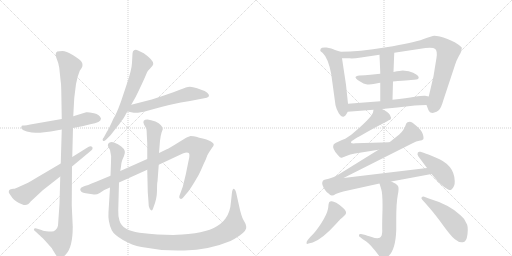
t = 0.00 s
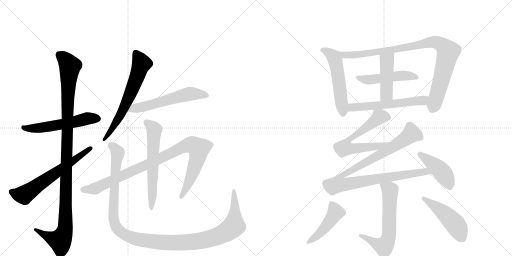
t = 3.08 s
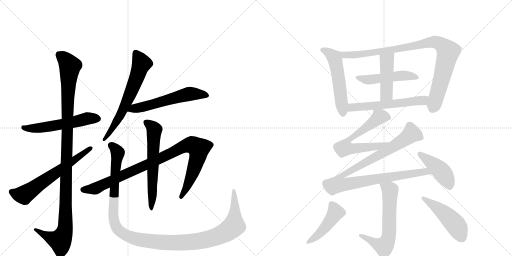
t = 6.15 s
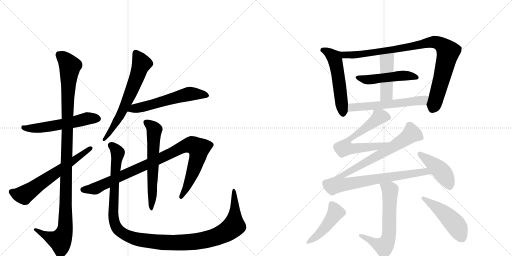
t = 9.23 s
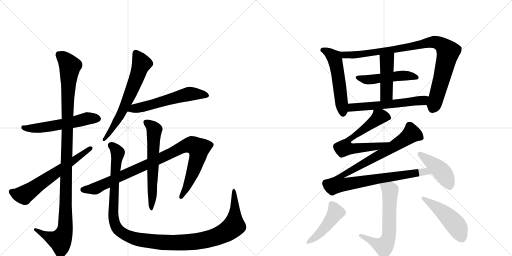
t = 12.31 s
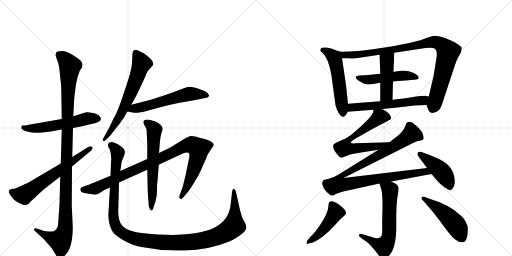
t = 15.38 s

The animated SVG that drew these frames (rendered in a browser with its animation timeline set to each time). Animation: 19 CSS @keyframes rules; one cycle of 15.38 s.

<svg version="1.1" viewBox="0 0 2048 1024" xmlns="http://www.w3.org/2000/svg">
  <g stroke="lightgray" stroke-dasharray="1,1" stroke-width="1" transform="scale(4, 4)">
    <line x1="0" y1="0" x2="256" y2="256"></line>
    <line x1="256" y1="0" x2="0" y2="256"></line>
    <line x1="128" y1="0" x2="128" y2="256"></line>
    <line x1="0" y1="128" x2="256" y2="128"></line>
    <line x1="256" y1="0" x2="512" y2="256"></line>
    <line x1="512" y1="0" x2="256" y2="256"></line>
    <line x1="384" y1="0" x2="384" y2="256"></line>
    <line x1="256" y1="128" x2="512" y2="128"></line>
  </g>
<g transform="scale(1, -1) translate(0, -850)">
   <style type="text/css">
    @keyframes keyframes0 {
      from {
       stroke: black;
       stroke-dashoffset: 560;
       stroke-width: 128;
       }
       65% {
       animation-timing-function: step-end;
       stroke: black;
       stroke-dashoffset: 0;
       stroke-width: 128;
       }
       to {
       stroke: black;
       stroke-width: 1024;
       }
       }
       #make-me-a-hanzi-animation-0 {
         animation: keyframes0 0.705729s both;
         animation-delay: 0.000000s;
         animation-timing-function: linear;
       }
    @keyframes keyframes1 {
      from {
       stroke: black;
       stroke-dashoffset: 1131;
       stroke-width: 128;
       }
       79% {
       animation-timing-function: step-end;
       stroke: black;
       stroke-dashoffset: 0;
       stroke-width: 128;
       }
       to {
       stroke: black;
       stroke-width: 1024;
       }
       }
       #make-me-a-hanzi-animation-1 {
         animation: keyframes1 1.170410s both;
         animation-delay: 0.705729s;
         animation-timing-function: linear;
       }
    @keyframes keyframes2 {
      from {
       stroke: black;
       stroke-dashoffset: 635;
       stroke-width: 128;
       }
       67% {
       animation-timing-function: step-end;
       stroke: black;
       stroke-dashoffset: 0;
       stroke-width: 128;
       }
       to {
       stroke: black;
       stroke-width: 1024;
       }
       }
       #make-me-a-hanzi-animation-2 {
         animation: keyframes2 0.766764s both;
         animation-delay: 1.876139s;
         animation-timing-function: linear;
       }
    @keyframes keyframes3 {
      from {
       stroke: black;
       stroke-dashoffset: 644;
       stroke-width: 128;
       }
       68% {
       animation-timing-function: step-end;
       stroke: black;
       stroke-dashoffset: 0;
       stroke-width: 128;
       }
       to {
       stroke: black;
       stroke-width: 1024;
       }
       }
       #make-me-a-hanzi-animation-3 {
         animation: keyframes3 0.774089s both;
         animation-delay: 2.642904s;
         animation-timing-function: linear;
       }
    @keyframes keyframes4 {
      from {
       stroke: black;
       stroke-dashoffset: 575;
       stroke-width: 128;
       }
       65% {
       animation-timing-function: step-end;
       stroke: black;
       stroke-dashoffset: 0;
       stroke-width: 128;
       }
       to {
       stroke: black;
       stroke-width: 1024;
       }
       }
       #make-me-a-hanzi-animation-4 {
         animation: keyframes4 0.717936s both;
         animation-delay: 3.416992s;
         animation-timing-function: linear;
       }
    @keyframes keyframes5 {
      from {
       stroke: black;
       stroke-dashoffset: 968;
       stroke-width: 128;
       }
       76% {
       animation-timing-function: step-end;
       stroke: black;
       stroke-dashoffset: 0;
       stroke-width: 128;
       }
       to {
       stroke: black;
       stroke-width: 1024;
       }
       }
       #make-me-a-hanzi-animation-5 {
         animation: keyframes5 1.037760s both;
         animation-delay: 4.134928s;
         animation-timing-function: linear;
       }
    @keyframes keyframes6 {
      from {
       stroke: black;
       stroke-dashoffset: 613;
       stroke-width: 128;
       }
       67% {
       animation-timing-function: step-end;
       stroke: black;
       stroke-dashoffset: 0;
       stroke-width: 128;
       }
       to {
       stroke: black;
       stroke-width: 1024;
       }
       }
       #make-me-a-hanzi-animation-6 {
         animation: keyframes6 0.748861s both;
         animation-delay: 5.172689s;
         animation-timing-function: linear;
       }
    @keyframes keyframes7 {
      from {
       stroke: black;
       stroke-dashoffset: 1236;
       stroke-width: 128;
       }
       80% {
       animation-timing-function: step-end;
       stroke: black;
       stroke-dashoffset: 0;
       stroke-width: 128;
       }
       to {
       stroke: black;
       stroke-width: 1024;
       }
       }
       #make-me-a-hanzi-animation-7 {
         animation: keyframes7 1.255859s both;
         animation-delay: 5.921549s;
         animation-timing-function: linear;
       }
    @keyframes keyframes8 {
      from {
       stroke: black;
       stroke-dashoffset: 541;
       stroke-width: 128;
       }
       64% {
       animation-timing-function: step-end;
       stroke: black;
       stroke-dashoffset: 0;
       stroke-width: 128;
       }
       to {
       stroke: black;
       stroke-width: 1024;
       }
       }
       #make-me-a-hanzi-animation-8 {
         animation: keyframes8 0.690267s both;
         animation-delay: 7.177409s;
         animation-timing-function: linear;
       }
    @keyframes keyframes9 {
      from {
       stroke: black;
       stroke-dashoffset: 939;
       stroke-width: 128;
       }
       75% {
       animation-timing-function: step-end;
       stroke: black;
       stroke-dashoffset: 0;
       stroke-width: 128;
       }
       to {
       stroke: black;
       stroke-width: 1024;
       }
       }
       #make-me-a-hanzi-animation-9 {
         animation: keyframes9 1.014160s both;
         animation-delay: 7.867676s;
         animation-timing-function: linear;
       }
    @keyframes keyframes10 {
      from {
       stroke: black;
       stroke-dashoffset: 497;
       stroke-width: 128;
       }
       62% {
       animation-timing-function: step-end;
       stroke: black;
       stroke-dashoffset: 0;
       stroke-width: 128;
       }
       to {
       stroke: black;
       stroke-width: 1024;
       }
       }
       #make-me-a-hanzi-animation-10 {
         animation: keyframes10 0.654460s both;
         animation-delay: 8.881836s;
         animation-timing-function: linear;
       }
    @keyframes keyframes11 {
      from {
       stroke: black;
       stroke-dashoffset: 454;
       stroke-width: 128;
       }
       60% {
       animation-timing-function: step-end;
       stroke: black;
       stroke-dashoffset: 0;
       stroke-width: 128;
       }
       to {
       stroke: black;
       stroke-width: 1024;
       }
       }
       #make-me-a-hanzi-animation-11 {
         animation: keyframes11 0.619466s both;
         animation-delay: 9.536296s;
         animation-timing-function: linear;
       }
    @keyframes keyframes12 {
      from {
       stroke: black;
       stroke-dashoffset: 576;
       stroke-width: 128;
       }
       65% {
       animation-timing-function: step-end;
       stroke: black;
       stroke-dashoffset: 0;
       stroke-width: 128;
       }
       to {
       stroke: black;
       stroke-width: 1024;
       }
       }
       #make-me-a-hanzi-animation-12 {
         animation: keyframes12 0.718750s both;
         animation-delay: 10.155762s;
         animation-timing-function: linear;
       }
    @keyframes keyframes13 {
      from {
       stroke: black;
       stroke-dashoffset: 655;
       stroke-width: 128;
       }
       68% {
       animation-timing-function: step-end;
       stroke: black;
       stroke-dashoffset: 0;
       stroke-width: 128;
       }
       to {
       stroke: black;
       stroke-width: 1024;
       }
       }
       #make-me-a-hanzi-animation-13 {
         animation: keyframes13 0.783040s both;
         animation-delay: 10.874512s;
         animation-timing-function: linear;
       }
    @keyframes keyframes14 {
      from {
       stroke: black;
       stroke-dashoffset: 1033;
       stroke-width: 128;
       }
       77% {
       animation-timing-function: step-end;
       stroke: black;
       stroke-dashoffset: 0;
       stroke-width: 128;
       }
       to {
       stroke: black;
       stroke-width: 1024;
       }
       }
       #make-me-a-hanzi-animation-14 {
         animation: keyframes14 1.090658s both;
         animation-delay: 11.657552s;
         animation-timing-function: linear;
       }
    @keyframes keyframes15 {
      from {
       stroke: black;
       stroke-dashoffset: 437;
       stroke-width: 128;
       }
       59% {
       animation-timing-function: step-end;
       stroke: black;
       stroke-dashoffset: 0;
       stroke-width: 128;
       }
       to {
       stroke: black;
       stroke-width: 1024;
       }
       }
       #make-me-a-hanzi-animation-15 {
         animation: keyframes15 0.605632s both;
         animation-delay: 12.748210s;
         animation-timing-function: linear;
       }
    @keyframes keyframes16 {
      from {
       stroke: black;
       stroke-dashoffset: 628;
       stroke-width: 128;
       }
       67% {
       animation-timing-function: step-end;
       stroke: black;
       stroke-dashoffset: 0;
       stroke-width: 128;
       }
       to {
       stroke: black;
       stroke-width: 1024;
       }
       }
       #make-me-a-hanzi-animation-16 {
         animation: keyframes16 0.761068s both;
         animation-delay: 13.353841s;
         animation-timing-function: linear;
       }
    @keyframes keyframes17 {
      from {
       stroke: black;
       stroke-dashoffset: 459;
       stroke-width: 128;
       }
       60% {
       animation-timing-function: step-end;
       stroke: black;
       stroke-dashoffset: 0;
       stroke-width: 128;
       }
       to {
       stroke: black;
       stroke-width: 1024;
       }
       }
       #make-me-a-hanzi-animation-17 {
         animation: keyframes17 0.623535s both;
         animation-delay: 14.114909s;
         animation-timing-function: linear;
       }
    @keyframes keyframes18 {
      from {
       stroke: black;
       stroke-dashoffset: 484;
       stroke-width: 128;
       }
       61% {
       animation-timing-function: step-end;
       stroke: black;
       stroke-dashoffset: 0;
       stroke-width: 128;
       }
       to {
       stroke: black;
       stroke-width: 1024;
       }
       }
       #make-me-a-hanzi-animation-18 {
         animation: keyframes18 0.643880s both;
         animation-delay: 14.738444s;
         animation-timing-function: linear;
       }
</style>
<path d="M 247 374 L 121 352 Q 102 347 95 348 Q 89 349 87 347 Q 85 342 85 338 Q 85 334 94 329 Q 104 323 127 320 L 142 319 Q 153 318 177 321 L 203 324 L 247 332 L 292 338 L 329 345 L 361 353 Q 404 359 404 376 Q 399 392 376 397 Q 353 402 345 401 L 293 385 L 247 374 Z" fill="lightgray"></path> 
<path d="M 237 579 L 242 531 Q 245 513 245 492 L 247 374 L 247 332 L 243 196 L 241 144 L 238 34 L 232 -52 Q 230 -64 222 -70 Q 215 -76 208 -76 Q 201 -77 185 -75 Q 169 -73 166 -70 L 146 -64 Q 138 -62 136 -66 Q 134 -71 142 -76 L 157 -90 Q 161 -93 178 -110 L 202 -137 Q 209 -144 210 -148 L 225 -172 Q 234 -187 242 -184 Q 250 -182 264 -167 Q 291 -138 291 -57 L 287 28 L 288 184 L 289 222 L 292 338 L 293 385 L 297 458 L 304 514 L 311 544 L 319 567 L 326 577 Q 334 591 326 603 Q 318 614 291 630 Q 264 646 250 646 Q 237 646 229 644 Q 218 638 226 617 Q 235 596 237 579 Z" fill="lightgray"></path> 
<path d="M 243 196 L 141 136 Q 107 115 101 114 L 79 104 Q 58 94 53 95 Q 49 95 40 92 L 36 88 Q 34 82 36 78 L 49 59 Q 59 44 90 32 Q 102 27 114 34 Q 115 36 127 48 L 171 89 L 241 144 L 288 184 L 360 244 Q 374 254 369 262 Q 363 268 353 262 L 289 222 L 243 196 Z" fill="lightgray"></path> 
<path d="M 525 431 L 538 454 Q 542 460 560 498 Q 578 536 587 558 Q 589 565 603 579 L 610 587 Q 621 600 592 624 L 575 637 L 552 648 Q 546 652 538 650 Q 530 648 530 636 L 528 599 Q 527 581 522 563 Q 518 545 494 474 Q 471 402 453 374 Q 437 337 427 322 L 415 300 Q 407 292 413 286 Q 417 284 424 291 L 439 306 Q 443 310 463 336 Q 483 361 487 368 Q 492 372 500 387 Q 508 402 510 404 L 525 431 Z" fill="lightgray"></path> 
<path d="M 607 452 L 525 431 C 496 424 481 410 510 404 L 530 400 Q 549 396 590 407 Q 690 436 760 446 L 827 459 Q 834 461 836 466 Q 837 471 829 479 Q 822 486 802 492 Q 773 503 759 503 Q 746 502 722 492 Q 698 482 656 468 L 607 452 Z" fill="lightgray"></path> 
<path d="M 476 120 L 589 171 L 635 191 L 731 236 Q 749 243 755 238 Q 761 233 754 206 L 743 152 L 731 103 L 720 73 Q 714 59 720 56 Q 724 52 731 58 L 753 84 Q 761 94 778 122 Q 796 150 805 172 Q 814 194 823 212 Q 829 232 837 242 L 849 260 Q 855 266 855 272 Q 855 278 840 286 Q 826 293 811 296 Q 796 299 785 303 Q 775 306 762 306 Q 743 300 738 295 L 720 284 Q 672 254 667 253 L 636 238 L 589 214 L 481 166 L 442 147 L 382 122 Q 348 108 334 104 Q 321 99 321 93 Q 321 80 343 77 Q 366 73 376 72 Q 387 71 399 78 L 417 90 L 440 100 L 476 120 Z" fill="lightgray"></path> 
<path d="M 589 171 L 591 82 L 594 42 Q 594 24 598 17 Q 602 9 605 9 Q 608 4 613 18 Q 628 55 628 88 Q 628 120 630 124 L 635 191 L 636 238 L 640 287 Q 642 306 646 319 Q 650 331 651 332 Q 651 351 622 364 Q 603 371 590 372 Q 567 372 576 352 L 583 340 Q 587 335 587 314 L 589 277 L 589 214 L 589 171 Z" fill="lightgray"></path> 
<path d="M 693 -90 L 630 -88 Q 598 -86 558 -81 Q 489 -71 478 -33 Q 472 -14 473 8 L 476 120 L 481 166 L 484 184 Q 486 203 489 210 L 496 226 Q 501 238 499 246 Q 498 254 485 264 Q 473 274 456 280 Q 440 285 432 274 Q 430 267 434 261 L 440 250 Q 447 227 444 200 L 442 147 L 440 100 L 434 2 Q 431 -37 447 -71 Q 456 -89 492 -110 Q 528 -131 566 -138 Q 651 -155 737 -152 Q 836 -150 922 -114 Q 940 -105 959 -92 Q 988 -71 985 -57 Q 983 -44 976 -34 Q 969 -25 960 10 L 944 82 Q 941 94 935 95 Q 930 95 928 81 L 924 44 Q 921 1 902 -24 Q 869 -70 780 -83 Q 722 -89 693 -90 Z" fill="lightgray"></path> 
<path d="M 1362 643 L 1340 650 Q 1334 653 1325 656 Q 1316 658 1306 660 Q 1295 661 1288 659 Q 1281 656 1281 648 Q 1281 644 1290 639 Q 1313 618 1325 553 L 1342 429 Q 1345 415 1355 397 Q 1366 381 1374 383 Q 1381 384 1391 403 L 1392 435 L 1384 511 L 1368 617 C 1364 642 1364 642 1362 643 Z" fill="lightgray"></path> 
<path d="M 1706 430 L 1714 409 Q 1719 396 1734 399 Q 1748 402 1755 409 Q 1765 419 1773 448 L 1820 590 Q 1825 607 1836 627 Q 1847 645 1846 650 Q 1846 653 1847 656 Q 1847 659 1847 660 Q 1846 661 1844 663 Q 1824 681 1790 694 Q 1755 707 1737 707 Q 1729 707 1692 693 Q 1655 679 1545 661 Q 1434 643 1362 643 C 1332 642 1338 617 1368 617 L 1398 617 Q 1411 615 1444 620 L 1518 631 L 1577 639 L 1702 658 Q 1732 662 1741 654 Q 1750 646 1746 619 L 1734 545 L 1715 464 C 1708 435 1705 432 1706 430 Z" fill="lightgray"></path> 
<path d="M 1454 516 Q 1460 513 1469.5 512.5 Q 1479 512 1486 513 Q 1493 514 1504.5 516 Q 1516 518 1521 519 L 1572 524 Q 1654 531 1657 531 Q 1674 532 1675 539 Q 1675 553 1635 565 Q 1628 567 1619 567.5 Q 1610 568 1604.5 567.5 Q 1599 567 1587.5 565 Q 1576 563 1574 562 L 1521 555 L 1482 551 Q 1460 549 1438 548 Q 1422 546 1422 540 Q 1423 533 1454 516 Z" fill="lightgray"></path> 
<path d="M 1521 519 L 1521 445 C 1521 415 1569 421 1570 451 L 1572 524 L 1574 562 L 1577 639 C 1578 669 1517 661 1518 631 L 1521 560 L 1521 555 L 1521 519 Z" fill="lightgray"></path> 
<path d="M 1528 414 L 1589 420 L 1659 428 Q 1674 430 1706 430 C 1736 430 1744 458 1715 464 L 1700 467 Q 1691 468 1659 463 Q 1627 458 1570 451 L 1521 445 L 1392 435 C 1362 433 1361 401 1391 403 L 1494 411 L 1528 414 Z" fill="lightgray"></path> 
<path d="M 1404 281 Q 1404 283 1407 286 Q 1410 288 1415 291 Q 1419 294 1424 297 Q 1428 300 1435 303 Q 1441 306 1444 308 Q 1486 333 1547 364 Q 1548 365 1552 367 Q 1555 369 1557 370 Q 1558 370 1561 372 Q 1563 373 1563 374 Q 1563 375 1564 377 Q 1565 378 1564 380 Q 1563 382 1562 385 Q 1561 387 1560 390 Q 1553 402 1528 414 C 1502 428 1498 430 1494 411 L 1492 400 Q 1485 378 1405 311 L 1381 295 L 1368 290 Q 1354 284 1344 279 Q 1334 274 1334 271 Q 1327 256 1352 229 Q 1361 219 1365 219 Q 1369 219 1385 226 Q 1400 233 1420 236 L 1514 251 C 1544 256 1588 282 1558 281 L 1422 277 Q 1412 276 1408 277 Q 1404 277 1404 281 Z" fill="lightgray"></path> 
<path d="M 1514 251 L 1351 150 Q 1331 138 1315 135 Q 1299 132 1295 130 Q 1286 122 1290 110 Q 1294 98 1301 89 Q 1308 80 1313 77 Q 1322 68 1327 68 Q 1332 67 1343 74 Q 1355 80 1373 84 L 1518 116 L 1565 124 L 1726 154 C 1755 159 1738 182 1708 178 L 1374 138 L 1652 278 Q 1665 285 1677 287 Q 1690 288 1693 293 Q 1696 298 1691 314 Q 1686 329 1666 346 Q 1648 363 1639 363 Q 1628 363 1625 356 Q 1616 328 1597 312 L 1558 281 L 1514 251 Z" fill="lightgray"></path> 
<path d="M 1726 154 L 1750 126 Q 1756 118 1776.5 102.5 Q 1797 87 1805 91 Q 1820 104 1819 125 Q 1818 192 1740 221 Q 1709 234 1697 238 L 1682 243 Q 1674 245 1671 239 Q 1668 233 1673 225 L 1708 178 L 1726 154 Z" fill="lightgray"></path> 
<path d="M 1518 116 L 1525 93 Q 1531 74 1530 11 Q 1528 -52 1529 -74 Q 1529 -96 1519 -101 Q 1508 -106 1487 -98 Q 1464 -91 1462 -90 L 1444 -86 Q 1437 -85 1436 -90 Q 1435 -95 1440 -98 L 1450 -106 L 1465 -116 Q 1482 -127 1516 -173 Q 1523 -183 1529 -185 Q 1534 -186 1546 -180 Q 1582 -160 1585 -69 L 1585 -28 Q 1585 40 1591 69 Q 1597 97 1592 106 Q 1587 115 1565 124 C 1538 137 1509 145 1518 116 Z" fill="lightgray"></path> 
<path d="M 1231 -110 Q 1226 -115 1226 -122 Q 1226 -128 1234 -124 L 1251 -120 Q 1289 -106 1339 -51 Q 1358 -31 1360 -28 Q 1382 -11 1384 -3 Q 1386 6 1371.5 19 Q 1357 32 1345 39 Q 1331 47 1324 45 Q 1321 44 1319 43 Q 1317 42 1316 39.5 Q 1315 37 1314.5 34.5 Q 1314 32 1313.5 26 Q 1313 20 1312 15 Q 1308 -7 1285 -43 Q 1262 -79 1241 -98 L 1231 -110 Z" fill="lightgray"></path> 
<path d="M 1700 39 L 1720 16 Q 1744 -12 1773.5 -52.5 Q 1803 -93 1819.5 -107 Q 1836 -121 1851 -119 Q 1866 -119 1870 -86.5 Q 1874 -54 1865 -42 Q 1860 -26 1842 -11 Q 1797 32 1715 56 L 1697 63 Q 1691 65 1687 61.5 Q 1683 58 1689 51 L 1700 39 Z" fill="lightgray"></path> 
      <clipPath id="make-me-a-hanzi-clip-0">
      <path d="M 247 374 L 121 352 Q 102 347 95 348 Q 89 349 87 347 Q 85 342 85 338 Q 85 334 94 329 Q 104 323 127 320 L 142 319 Q 153 318 177 321 L 203 324 L 247 332 L 292 338 L 329 345 L 361 353 Q 404 359 404 376 Q 399 392 376 397 Q 353 402 345 401 L 293 385 L 247 374 Z" fill="lightgray"></path>
      </clipPath>
      <path clip-path="url(#make-me-a-hanzi-clip-0)" d="M 92 341 L 111 336 L 156 338 L 350 376 L 392 376 " fill="none" id="make-me-a-hanzi-animation-0" stroke-dasharray="432 864" stroke-linecap="round"></path>

      <clipPath id="make-me-a-hanzi-clip-1">
      <path d="M 237 579 L 242 531 Q 245 513 245 492 L 247 374 L 247 332 L 243 196 L 241 144 L 238 34 L 232 -52 Q 230 -64 222 -70 Q 215 -76 208 -76 Q 201 -77 185 -75 Q 169 -73 166 -70 L 146 -64 Q 138 -62 136 -66 Q 134 -71 142 -76 L 157 -90 Q 161 -93 178 -110 L 202 -137 Q 209 -144 210 -148 L 225 -172 Q 234 -187 242 -184 Q 250 -182 264 -167 Q 291 -138 291 -57 L 287 28 L 288 184 L 289 222 L 292 338 L 293 385 L 297 458 L 304 514 L 311 544 L 319 567 L 326 577 Q 334 591 326 603 Q 318 614 291 630 Q 264 646 250 646 Q 237 646 229 644 Q 218 638 226 617 Q 235 596 237 579 Z" fill="lightgray"></path>
      </clipPath>
      <path clip-path="url(#make-me-a-hanzi-clip-1)" d="M 236 633 L 280 586 L 271 456 L 260 -67 L 240 -112 L 182 -93 L 142 -69 " fill="none" id="make-me-a-hanzi-animation-1" stroke-dasharray="1003 2006" stroke-linecap="round"></path>

      <clipPath id="make-me-a-hanzi-clip-2">
      <path d="M 243 196 L 141 136 Q 107 115 101 114 L 79 104 Q 58 94 53 95 Q 49 95 40 92 L 36 88 Q 34 82 36 78 L 49 59 Q 59 44 90 32 Q 102 27 114 34 Q 115 36 127 48 L 171 89 L 241 144 L 288 184 L 360 244 Q 374 254 369 262 Q 363 268 353 262 L 289 222 L 243 196 Z" fill="lightgray"></path>
      </clipPath>
      <path clip-path="url(#make-me-a-hanzi-clip-2)" d="M 45 83 L 96 70 L 363 258 " fill="none" id="make-me-a-hanzi-animation-2" stroke-dasharray="507 1014" stroke-linecap="round"></path>

      <clipPath id="make-me-a-hanzi-clip-3">
      <path d="M 525 431 L 538 454 Q 542 460 560 498 Q 578 536 587 558 Q 589 565 603 579 L 610 587 Q 621 600 592 624 L 575 637 L 552 648 Q 546 652 538 650 Q 530 648 530 636 L 528 599 Q 527 581 522 563 Q 518 545 494 474 Q 471 402 453 374 Q 437 337 427 322 L 415 300 Q 407 292 413 286 Q 417 284 424 291 L 439 306 Q 443 310 463 336 Q 483 361 487 368 Q 492 372 500 387 Q 508 402 510 404 L 525 431 Z" fill="lightgray"></path>
      </clipPath>
      <path clip-path="url(#make-me-a-hanzi-clip-3)" d="M 542 638 L 566 595 L 551 552 L 488 401 L 450 335 L 417 293 " fill="none" id="make-me-a-hanzi-animation-3" stroke-dasharray="516 1032" stroke-linecap="round"></path>

      <clipPath id="make-me-a-hanzi-clip-4">
      <path d="M 607 452 L 525 431 C 496 424 481 410 510 404 L 530 400 Q 549 396 590 407 Q 690 436 760 446 L 827 459 Q 834 461 836 466 Q 837 471 829 479 Q 822 486 802 492 Q 773 503 759 503 Q 746 502 722 492 Q 698 482 656 468 L 607 452 Z" fill="lightgray"></path>
      </clipPath>
      <path clip-path="url(#make-me-a-hanzi-clip-4)" d="M 516 409 L 759 474 L 826 469 " fill="none" id="make-me-a-hanzi-animation-4" stroke-dasharray="447 894" stroke-linecap="round"></path>

      <clipPath id="make-me-a-hanzi-clip-5">
      <path d="M 476 120 L 589 171 L 635 191 L 731 236 Q 749 243 755 238 Q 761 233 754 206 L 743 152 L 731 103 L 720 73 Q 714 59 720 56 Q 724 52 731 58 L 753 84 Q 761 94 778 122 Q 796 150 805 172 Q 814 194 823 212 Q 829 232 837 242 L 849 260 Q 855 266 855 272 Q 855 278 840 286 Q 826 293 811 296 Q 796 299 785 303 Q 775 306 762 306 Q 743 300 738 295 L 720 284 Q 672 254 667 253 L 636 238 L 589 214 L 481 166 L 442 147 L 382 122 Q 348 108 334 104 Q 321 99 321 93 Q 321 80 343 77 Q 366 73 376 72 Q 387 71 399 78 L 417 90 L 440 100 L 476 120 Z" fill="lightgray"></path>
      </clipPath>
      <path clip-path="url(#make-me-a-hanzi-clip-5)" d="M 331 91 L 384 97 L 633 212 L 721 259 L 766 271 L 794 252 L 791 220 L 757 123 L 725 62 " fill="none" id="make-me-a-hanzi-animation-5" stroke-dasharray="840 1680" stroke-linecap="round"></path>

      <clipPath id="make-me-a-hanzi-clip-6">
      <path d="M 589 171 L 591 82 L 594 42 Q 594 24 598 17 Q 602 9 605 9 Q 608 4 613 18 Q 628 55 628 88 Q 628 120 630 124 L 635 191 L 636 238 L 640 287 Q 642 306 646 319 Q 650 331 651 332 Q 651 351 622 364 Q 603 371 590 372 Q 567 372 576 352 L 583 340 Q 587 335 587 314 L 589 277 L 589 214 L 589 171 Z" fill="lightgray"></path>
      </clipPath>
      <path clip-path="url(#make-me-a-hanzi-clip-6)" d="M 586 360 L 617 331 L 606 17 " fill="none" id="make-me-a-hanzi-animation-6" stroke-dasharray="485 970" stroke-linecap="round"></path>

      <clipPath id="make-me-a-hanzi-clip-7">
      <path d="M 693 -90 L 630 -88 Q 598 -86 558 -81 Q 489 -71 478 -33 Q 472 -14 473 8 L 476 120 L 481 166 L 484 184 Q 486 203 489 210 L 496 226 Q 501 238 499 246 Q 498 254 485 264 Q 473 274 456 280 Q 440 285 432 274 Q 430 267 434 261 L 440 250 Q 447 227 444 200 L 442 147 L 440 100 L 434 2 Q 431 -37 447 -71 Q 456 -89 492 -110 Q 528 -131 566 -138 Q 651 -155 737 -152 Q 836 -150 922 -114 Q 940 -105 959 -92 Q 988 -71 985 -57 Q 983 -44 976 -34 Q 969 -25 960 10 L 944 82 Q 941 94 935 95 Q 930 95 928 81 L 924 44 Q 921 1 902 -24 Q 869 -70 780 -83 Q 722 -89 693 -90 Z" fill="lightgray"></path>
      </clipPath>
      <path clip-path="url(#make-me-a-hanzi-clip-7)" d="M 443 269 L 471 239 L 457 107 L 456 -32 L 474 -69 L 510 -94 L 564 -110 L 624 -118 L 713 -121 L 804 -113 L 874 -93 L 909 -75 L 936 -50 L 936 86 " fill="none" id="make-me-a-hanzi-animation-7" stroke-dasharray="1108 2216" stroke-linecap="round"></path>

      <clipPath id="make-me-a-hanzi-clip-8">
      <path d="M 1362 643 L 1340 650 Q 1334 653 1325 656 Q 1316 658 1306 660 Q 1295 661 1288 659 Q 1281 656 1281 648 Q 1281 644 1290 639 Q 1313 618 1325 553 L 1342 429 Q 1345 415 1355 397 Q 1366 381 1374 383 Q 1381 384 1391 403 L 1392 435 L 1384 511 L 1368 617 C 1364 642 1364 642 1362 643 Z" fill="lightgray"></path>
      </clipPath>
      <path clip-path="url(#make-me-a-hanzi-clip-8)" d="M 1291 649 L 1337 621 L 1351 560 L 1372 393 " fill="none" id="make-me-a-hanzi-animation-8" stroke-dasharray="413 826" stroke-linecap="round"></path>

      <clipPath id="make-me-a-hanzi-clip-9">
      <path d="M 1706 430 L 1714 409 Q 1719 396 1734 399 Q 1748 402 1755 409 Q 1765 419 1773 448 L 1820 590 Q 1825 607 1836 627 Q 1847 645 1846 650 Q 1846 653 1847 656 Q 1847 659 1847 660 Q 1846 661 1844 663 Q 1824 681 1790 694 Q 1755 707 1737 707 Q 1729 707 1692 693 Q 1655 679 1545 661 Q 1434 643 1362 643 C 1332 642 1338 617 1368 617 L 1398 617 Q 1411 615 1444 620 L 1518 631 L 1577 639 L 1702 658 Q 1732 662 1741 654 Q 1750 646 1746 619 L 1734 545 L 1715 464 C 1708 435 1705 432 1706 430 Z" fill="lightgray"></path>
      </clipPath>
      <path clip-path="url(#make-me-a-hanzi-clip-9)" d="M 1368 638 L 1381 631 L 1433 631 L 1568 650 L 1729 682 L 1759 676 L 1793 641 L 1729 413 " fill="none" id="make-me-a-hanzi-animation-9" stroke-dasharray="811 1622" stroke-linecap="round"></path>

      <clipPath id="make-me-a-hanzi-clip-10">
      <path d="M 1454 516 Q 1460 513 1469.5 512.5 Q 1479 512 1486 513 Q 1493 514 1504.5 516 Q 1516 518 1521 519 L 1572 524 Q 1654 531 1657 531 Q 1674 532 1675 539 Q 1675 553 1635 565 Q 1628 567 1619 567.5 Q 1610 568 1604.5 567.5 Q 1599 567 1587.5 565 Q 1576 563 1574 562 L 1521 555 L 1482 551 Q 1460 549 1438 548 Q 1422 546 1422 540 Q 1423 533 1454 516 Z" fill="lightgray"></path>
      </clipPath>
      <path clip-path="url(#make-me-a-hanzi-clip-10)" d="M 1428 540 L 1474 531 L 1612 548 L 1667 541 " fill="none" id="make-me-a-hanzi-animation-10" stroke-dasharray="369 738" stroke-linecap="round"></path>

      <clipPath id="make-me-a-hanzi-clip-11">
      <path d="M 1521 519 L 1521 445 C 1521 415 1569 421 1570 451 L 1572 524 L 1574 562 L 1577 639 C 1578 669 1517 661 1518 631 L 1521 560 L 1521 555 L 1521 519 Z" fill="lightgray"></path>
      </clipPath>
      <path clip-path="url(#make-me-a-hanzi-clip-11)" d="M 1571 632 L 1547 607 L 1546 473 L 1526 452 " fill="none" id="make-me-a-hanzi-animation-11" stroke-dasharray="326 652" stroke-linecap="round"></path>

      <clipPath id="make-me-a-hanzi-clip-12">
      <path d="M 1528 414 L 1589 420 L 1659 428 Q 1674 430 1706 430 C 1736 430 1744 458 1715 464 L 1700 467 Q 1691 468 1659 463 Q 1627 458 1570 451 L 1521 445 L 1392 435 C 1362 433 1361 401 1391 403 L 1494 411 L 1528 414 Z" fill="lightgray"></path>
      </clipPath>
      <path clip-path="url(#make-me-a-hanzi-clip-12)" d="M 1398 408 L 1405 419 L 1691 448 L 1706 460 " fill="none" id="make-me-a-hanzi-animation-12" stroke-dasharray="448 896" stroke-linecap="round"></path>

      <clipPath id="make-me-a-hanzi-clip-13">
      <path d="M 1404 281 Q 1404 283 1407 286 Q 1410 288 1415 291 Q 1419 294 1424 297 Q 1428 300 1435 303 Q 1441 306 1444 308 Q 1486 333 1547 364 Q 1548 365 1552 367 Q 1555 369 1557 370 Q 1558 370 1561 372 Q 1563 373 1563 374 Q 1563 375 1564 377 Q 1565 378 1564 380 Q 1563 382 1562 385 Q 1561 387 1560 390 Q 1553 402 1528 414 C 1502 428 1498 430 1494 411 L 1492 400 Q 1485 378 1405 311 L 1381 295 L 1368 290 Q 1354 284 1344 279 Q 1334 274 1334 271 Q 1327 256 1352 229 Q 1361 219 1365 219 Q 1369 219 1385 226 Q 1400 233 1420 236 L 1514 251 C 1544 256 1588 282 1558 281 L 1422 277 Q 1412 276 1408 277 Q 1404 277 1404 281 Z" fill="lightgray"></path>
      </clipPath>
      <path clip-path="url(#make-me-a-hanzi-clip-13)" d="M 1556 378 L 1517 383 L 1393 289 L 1383 272 L 1383 258 L 1410 255 L 1512 265 L 1550 280 " fill="none" id="make-me-a-hanzi-animation-13" stroke-dasharray="527 1054" stroke-linecap="round"></path>

      <clipPath id="make-me-a-hanzi-clip-14">
      <path d="M 1514 251 L 1351 150 Q 1331 138 1315 135 Q 1299 132 1295 130 Q 1286 122 1290 110 Q 1294 98 1301 89 Q 1308 80 1313 77 Q 1322 68 1327 68 Q 1332 67 1343 74 Q 1355 80 1373 84 L 1518 116 L 1565 124 L 1726 154 C 1755 159 1738 182 1708 178 L 1374 138 L 1652 278 Q 1665 285 1677 287 Q 1690 288 1693 293 Q 1696 298 1691 314 Q 1686 329 1666 346 Q 1648 363 1639 363 Q 1628 363 1625 356 Q 1616 328 1597 312 L 1558 281 L 1514 251 Z" fill="lightgray"></path>
      </clipPath>
      <path clip-path="url(#make-me-a-hanzi-clip-14)" d="M 1685 298 L 1660 312 L 1644 313 L 1526 235 L 1363 145 L 1352 113 L 1389 113 L 1702 163 L 1718 157 " fill="none" id="make-me-a-hanzi-animation-14" stroke-dasharray="905 1810" stroke-linecap="round"></path>

      <clipPath id="make-me-a-hanzi-clip-15">
      <path d="M 1726 154 L 1750 126 Q 1756 118 1776.5 102.5 Q 1797 87 1805 91 Q 1820 104 1819 125 Q 1818 192 1740 221 Q 1709 234 1697 238 L 1682 243 Q 1674 245 1671 239 Q 1668 233 1673 225 L 1708 178 L 1726 154 Z" fill="lightgray"></path>
      </clipPath>
      <path clip-path="url(#make-me-a-hanzi-clip-15)" d="M 1679 233 L 1760 171 L 1789 130 L 1800 103 " fill="none" id="make-me-a-hanzi-animation-15" stroke-dasharray="309 618" stroke-linecap="round"></path>

      <clipPath id="make-me-a-hanzi-clip-16">
      <path d="M 1518 116 L 1525 93 Q 1531 74 1530 11 Q 1528 -52 1529 -74 Q 1529 -96 1519 -101 Q 1508 -106 1487 -98 Q 1464 -91 1462 -90 L 1444 -86 Q 1437 -85 1436 -90 Q 1435 -95 1440 -98 L 1450 -106 L 1465 -116 Q 1482 -127 1516 -173 Q 1523 -183 1529 -185 Q 1534 -186 1546 -180 Q 1582 -160 1585 -69 L 1585 -28 Q 1585 40 1591 69 Q 1597 97 1592 106 Q 1587 115 1565 124 C 1538 137 1509 145 1518 116 Z" fill="lightgray"></path>
      </clipPath>
      <path clip-path="url(#make-me-a-hanzi-clip-16)" d="M 1527 112 L 1560 89 L 1561 82 L 1557 -78 L 1550 -113 L 1535 -135 L 1442 -92 " fill="none" id="make-me-a-hanzi-animation-16" stroke-dasharray="500 1000" stroke-linecap="round"></path>

      <clipPath id="make-me-a-hanzi-clip-17">
      <path d="M 1231 -110 Q 1226 -115 1226 -122 Q 1226 -128 1234 -124 L 1251 -120 Q 1289 -106 1339 -51 Q 1358 -31 1360 -28 Q 1382 -11 1384 -3 Q 1386 6 1371.5 19 Q 1357 32 1345 39 Q 1331 47 1324 45 Q 1321 44 1319 43 Q 1317 42 1316 39.5 Q 1315 37 1314.5 34.5 Q 1314 32 1313.5 26 Q 1313 20 1312 15 Q 1308 -7 1285 -43 Q 1262 -79 1241 -98 L 1231 -110 Z" fill="lightgray"></path>
      </clipPath>
      <path clip-path="url(#make-me-a-hanzi-clip-17)" d="M 1325 35 L 1342 0 L 1327 -25 L 1271 -92 L 1231 -117 " fill="none" id="make-me-a-hanzi-animation-17" stroke-dasharray="331 662" stroke-linecap="round"></path>

      <clipPath id="make-me-a-hanzi-clip-18">
      <path d="M 1700 39 L 1720 16 Q 1744 -12 1773.5 -52.5 Q 1803 -93 1819.5 -107 Q 1836 -121 1851 -119 Q 1866 -119 1870 -86.5 Q 1874 -54 1865 -42 Q 1860 -26 1842 -11 Q 1797 32 1715 56 L 1697 63 Q 1691 65 1687 61.5 Q 1683 58 1689 51 L 1700 39 Z" fill="lightgray"></path>
      </clipPath>
      <path clip-path="url(#make-me-a-hanzi-clip-18)" d="M 1693 57 L 1735 30 L 1803 -27 L 1826 -53 L 1849 -102 " fill="none" id="make-me-a-hanzi-animation-18" stroke-dasharray="356 712" stroke-linecap="round"></path>

</g>
</svg>
